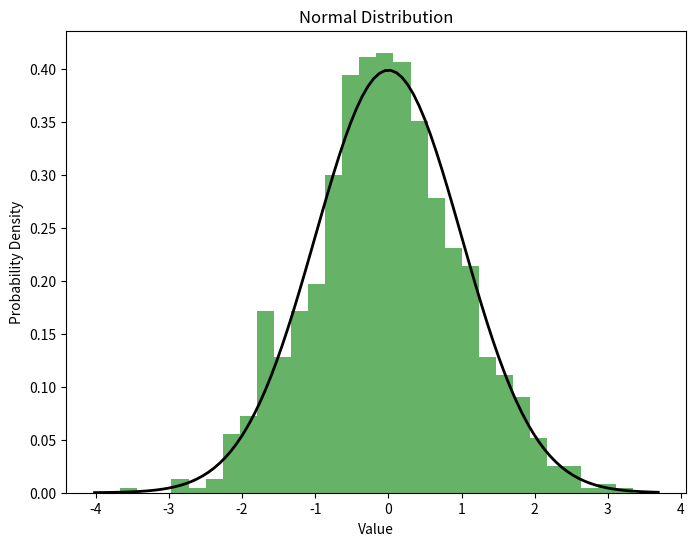

The script that saved this image:
import numpy as np
import matplotlib.pyplot as plt

# 设置正态分布的参数
mean = 0  # 均值
std_dev = 1  # 标准差
num_samples = 1000  # 样本数量

# 生成正态分布数据
data = np.random.normal(mean, std_dev, num_samples)

# 绘制正态分布的直方图
plt.figure(figsize=(8, 6))
plt.hist(data, bins=30, density=True, alpha=0.6, color='g')

# 生成x轴数据
xmin, xmax = plt.xlim()
x = np.linspace(xmin, xmax, 100)

# 计算正态分布的概率密度函数 (PDF)
p = np.exp(-0.5 * ((x - mean) / std_dev) ** 2) / (std_dev * np.sqrt(2 * np.pi))

# 绘制正态分布曲线
plt.plot(x, p, 'k', linewidth=2)

# 设置标题和标签
plt.title('Normal Distribution')
plt.xlabel('Value')
plt.ylabel('Probability Density')

# 显示图形
plt.show()
